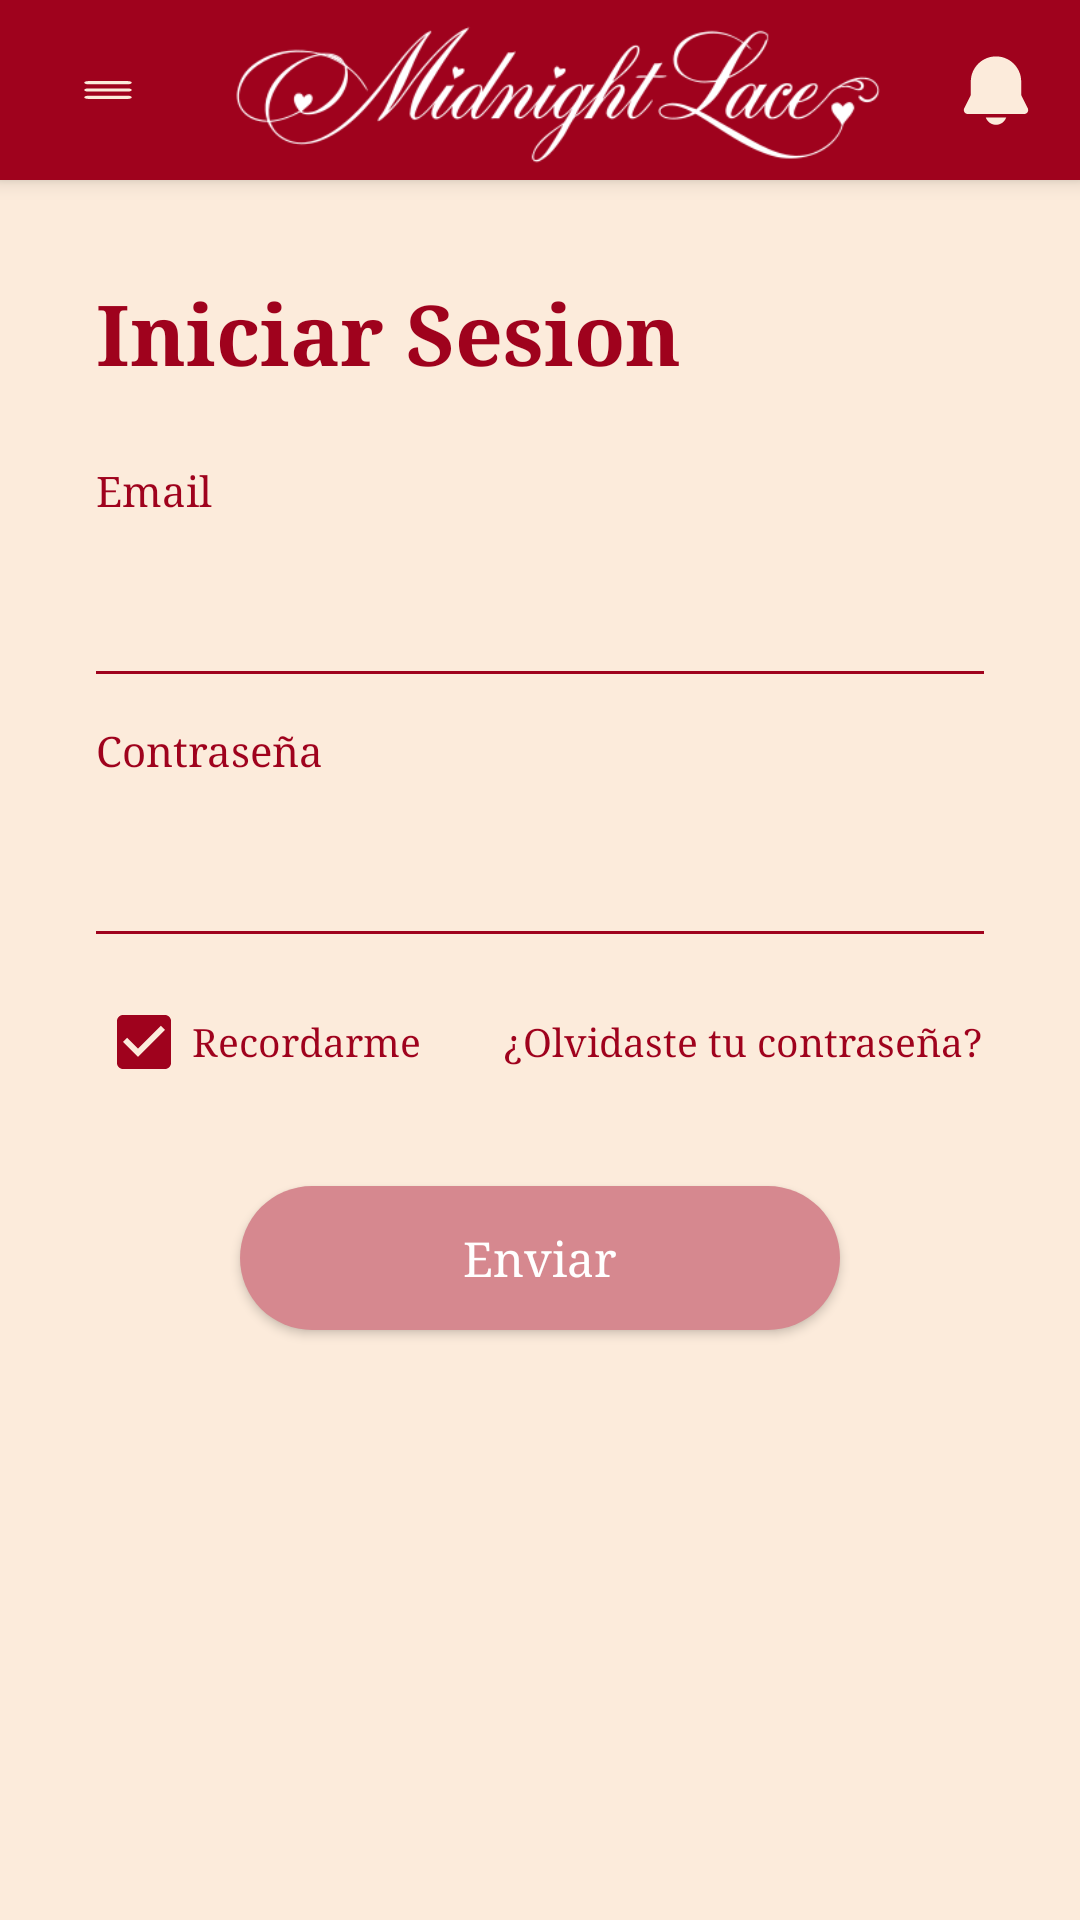

Write the Android layout XML for this screen, with the resource values it uses.
<!-- AndroidManifest.xml: application theme Theme.MidnightLace -->
<!-- res/layout/activity_login.xml -->
<?xml version="1.0" encoding="utf-8"?>
<androidx.constraintlayout.widget.ConstraintLayout xmlns:android="http://schemas.android.com/apk/res/android"
    xmlns:app="http://schemas.android.com/apk/res-auto"
    android:layout_width="match_parent"
    android:layout_height="match_parent"
    android:background="@color/crema">

    <include
        android:id="@+id/header"
        layout="@layout/header"
        android:layout_width="0dp"
        android:layout_height="wrap_content"
        app:layout_constraintEnd_toEndOf="parent"
        app:layout_constraintStart_toStartOf="parent"
        app:layout_constraintTop_toTopOf="parent" />

    <ScrollView
        android:layout_width="0dp"
        android:layout_height="0dp"
        android:fillViewport="true"
        app:layout_constraintBottom_toTopOf="@id/img_footer"
        app:layout_constraintEnd_toEndOf="parent"
        app:layout_constraintStart_toStartOf="parent"
        app:layout_constraintTop_toBottomOf="@id/header">

        <androidx.constraintlayout.widget.ConstraintLayout
            android:layout_width="match_parent"
            android:layout_height="wrap_content"
            android:paddingStart="32dp"
            android:paddingEnd="32dp"
            android:paddingBottom="16dp">

            <TextView
                android:id="@+id/txt_titulo"
                android:layout_width="0dp"
                android:layout_height="wrap_content"
                android:layout_marginTop="32dp"
                android:text="@string/iniciar_sesion"
                android:textColor="@color/rojo_oscuro"
                android:textSize="28sp"
                android:textStyle="bold"
                app:layout_constraintEnd_toEndOf="parent"
                app:layout_constraintStart_toStartOf="parent"
                app:layout_constraintTop_toTopOf="parent" />

            <TextView
                android:id="@+id/label_email"
                android:layout_width="0dp"
                android:layout_height="wrap_content"
                android:layout_marginTop="24dp"
                android:text="@string/email"
                android:textColor="@color/rojo_oscuro"
                android:textSize="14sp"
                app:layout_constraintEnd_toEndOf="parent"
                app:layout_constraintStart_toStartOf="parent"
                app:layout_constraintTop_toBottomOf="@id/txt_titulo" />

            <EditText
                android:id="@+id/input_email"
                android:layout_width="0dp"
                android:layout_height="48dp"
                android:layout_marginTop="4dp"
                android:background="@drawable/input_underline"
                android:inputType="textEmailAddress"
                android:paddingStart="4dp"
                android:paddingEnd="4dp"
                android:textColor="@color/texto_oscuro"
                android:textSize="16sp"
                app:layout_constraintEnd_toEndOf="parent"
                app:layout_constraintStart_toStartOf="parent"
                app:layout_constraintTop_toBottomOf="@id/label_email" />

            <TextView
                android:id="@+id/label_contrasena"
                android:layout_width="0dp"
                android:layout_height="wrap_content"
                android:layout_marginTop="16dp"
                android:text="@string/contrasena"
                android:textColor="@color/rojo_oscuro"
                android:textSize="14sp"
                app:layout_constraintEnd_toEndOf="parent"
                app:layout_constraintStart_toStartOf="parent"
                app:layout_constraintTop_toBottomOf="@id/input_email" />

            <EditText
                android:id="@+id/input_contrasena"
                android:layout_width="0dp"
                android:layout_height="48dp"
                android:layout_marginTop="4dp"
                android:background="@drawable/input_underline"
                android:inputType="textPassword"
                android:paddingStart="4dp"
                android:paddingEnd="4dp"
                android:textColor="@color/texto_oscuro"
                android:textSize="16sp"
                app:layout_constraintEnd_toEndOf="parent"
                app:layout_constraintStart_toStartOf="parent"
                app:layout_constraintTop_toBottomOf="@id/label_contrasena" />

            <CheckBox
                android:id="@+id/chk_recordarme"
                android:layout_width="wrap_content"
                android:layout_height="wrap_content"
                android:layout_marginTop="12dp"
                android:buttonTint="@color/rojo_oscuro"
                android:checked="true"
                android:text="@string/recordarme"
                android:textColor="@color/rojo_oscuro"
                android:textSize="13sp"
                app:layout_constraintStart_toStartOf="parent"
                app:layout_constraintTop_toBottomOf="@id/input_contrasena" />

            <TextView
                android:id="@+id/txt_olvido"
                android:layout_width="wrap_content"
                android:layout_height="wrap_content"
                android:text="@string/olvido_contrasena"
                android:textColor="@color/rojo_oscuro"
                android:textSize="13sp"
                app:layout_constraintBaseline_toBaselineOf="@id/chk_recordarme"
                app:layout_constraintEnd_toEndOf="parent" />

            <Button
                android:id="@+id/btn_enviar"
                android:layout_width="200dp"
                android:layout_height="48dp"
                android:layout_marginTop="24dp"
                android:background="@drawable/btn_rosa_pill"
                android:text="@string/enviar"
                android:textAllCaps="false"
                android:textColor="@color/blanco"
                android:textSize="16sp"
                app:layout_constraintEnd_toEndOf="parent"
                app:layout_constraintStart_toStartOf="parent"
                app:layout_constraintTop_toBottomOf="@id/chk_recordarme" />

            <TextView
                android:id="@+id/txt_registrate"
                android:layout_width="wrap_content"
                android:layout_height="wrap_content"
                android:layout_marginTop="16dp"
                android:textSize="14sp"
                app:layout_constraintEnd_toEndOf="parent"
                app:layout_constraintStart_toStartOf="parent"
                app:layout_constraintTop_toBottomOf="@id/btn_enviar" />

        </androidx.constraintlayout.widget.ConstraintLayout>
    </ScrollView>

    <ImageView
        android:id="@+id/img_footer"
        android:layout_width="0dp"
        android:layout_height="120dp"
        android:contentDescription="@string/app_name"
        android:scaleType="centerCrop"
        android:src="@drawable/decoracion_caballos"
        app:layout_constraintBottom_toBottomOf="parent"
        app:layout_constraintEnd_toEndOf="parent"
        app:layout_constraintStart_toStartOf="parent" />

</androidx.constraintlayout.widget.ConstraintLayout>
<!-- res/layout/header.xml (included above) -->
<?xml version="1.0" encoding="utf-8"?>
<androidx.constraintlayout.widget.ConstraintLayout xmlns:android="http://schemas.android.com/apk/res/android"
    xmlns:app="http://schemas.android.com/apk/res-auto"
    android:id="@+id/header"
    android:layout_width="match_parent"
    android:layout_height="56dp"
    android:background="@color/rojo_oscuro"
    android:elevation="4dp">

    <ImageView
        android:id="@+id/btn_menu"
        android:layout_width="40dp"
        android:layout_height="40dp"
        android:layout_marginStart="16dp"
        android:contentDescription="@string/app_name"
        android:src="@drawable/ic_menu"
        app:layout_constraintBottom_toBottomOf="parent"
        app:layout_constraintStart_toStartOf="parent"
        app:layout_constraintTop_toTopOf="parent" />

    <ImageView
        android:id="@+id/header_logo"
        android:layout_width="0dp"
        android:layout_height="60dp"
        android:layout_marginStart="48dp"
        android:contentDescription="@string/app_name"
        android:scaleType="fitCenter"
        android:src="@drawable/logo_blanco"
        app:layout_constraintBottom_toBottomOf="parent"
        app:layout_constraintEnd_toStartOf="@+id/btn_notif"
        app:layout_constraintHorizontal_bias="1.0"
        app:layout_constraintStart_toStartOf="parent"
        app:layout_constraintTop_toTopOf="parent" />

    <ImageView
        android:id="@+id/btn_notif"
        android:layout_width="24dp"
        android:layout_height="24dp"
        android:layout_marginEnd="16dp"
        android:contentDescription="@string/app_name"
        android:src="@drawable/ic_bell"
        app:layout_constraintBottom_toBottomOf="parent"
        app:layout_constraintEnd_toEndOf="parent"
        app:layout_constraintTop_toTopOf="parent" />

</androidx.constraintlayout.widget.ConstraintLayout>
<!-- resources referenced by this layout -->
<resources>
  <color name="blanco">#FFFFFF</color>
  <color name="crema">#FCEBDB</color>
  <color name="rojo_oscuro">#9F021D</color>
  <color name="texto_oscuro">#333333</color>
  <!-- drawable btn_rosa_pill (drawable) -->
  <?xml version="1.0" encoding="utf-8"?>
  <shape xmlns:android="http://schemas.android.com/apk/res/android"
      android:shape="rectangle">
      <solid android:color="@color/rosa_decorativo" />
      <corners android:radius="24dp" />
  </shape>
  <!-- drawable ic_bell (drawable) -->
  <?xml version="1.0" encoding="utf-8"?>
  <vector xmlns:android="http://schemas.android.com/apk/res/android"
      android:width="24dp"
      android:height="24dp"
      android:viewportWidth="30"
      android:viewportHeight="30">
      <path
          android:fillColor="#FCEBDB"
          android:pathData="M15,1C12.215,1 9.545,2.106 7.575,4.075C5.606,6.045 4.5,8.715 4.5,11.5v5.292c0,0.233 -0.054,0.462 -0.157,0.67L1.767,22.612c-0.126,0.252 -0.185,0.531 -0.173,0.812 0.013,0.281 0.097,0.554 0.245,0.793 0.148,0.239 0.355,0.437 0.6,0.574 0.246,0.137 0.523,0.209 0.804,0.209h23.514c0.281,0 0.558,-0.072 0.804,-0.209 0.245,-0.137 0.452,-0.334 0.6,-0.574 0.148,-0.239 0.232,-0.512 0.245,-0.793 0.012,-0.281 -0.047,-0.56 -0.173,-0.812L25.659,17.462C25.555,17.254 25.5,17.025 25.5,16.792V11.5c0,-2.785 -1.106,-5.455 -3.075,-7.425C20.456,2.106 17.785,1 15,1ZM15,29.5c-0.931,0 -1.839,-0.288 -2.599,-0.825 -0.761,-0.537 -1.336,-1.297 -1.646,-2.175h8.49c-0.31,0.878 -0.885,1.638 -1.646,2.175C16.839,29.212 15.931,29.5 15,29.5Z" />
  </vector>
  <!-- drawable input_underline (drawable) -->
  <?xml version="1.0" encoding="utf-8"?>
  <layer-list xmlns:android="http://schemas.android.com/apk/res/android">
      <item
          android:top="-2dp"
          android:left="-2dp"
          android:right="-2dp">
          <shape android:shape="rectangle">
              <stroke
                  android:width="1dp"
                  android:color="@color/rojo_oscuro" />
              <solid android:color="@android:color/transparent" />
          </shape>
      </item>
  </layer-list>
  <string name="app_name">Midnight Lace</string>
  <string name="contrasena">Contraseña</string>
  <string name="email">Email</string>
  <string name="enviar">Enviar</string>
  <string name="iniciar_sesion">Iniciar Sesion</string>
  <string name="olvido_contrasena">¿Olvidaste tu contraseña?</string>
  <string name="recordarme">Recordarme</string>
  <style name="Theme.MidnightLace" parent="Theme.MaterialComponents.Light.NoActionBar">
          <item name="colorPrimary">@color/rojo_oscuro</item>
          <item name="colorPrimaryDark">@color/burdeos</item>
          <item name="colorAccent">@color/rosa_decorativo</item>
          <item name="android:windowBackground">@color/crema</item>
          <item name="android:statusBarColor">@color/rojo_oscuro</item>
          <item name="android:fontFamily">serif</item>
      </style>
  <color name="rosa_decorativo">#D6888F</color>
  <color name="burdeos">#680314</color>
</resources>
